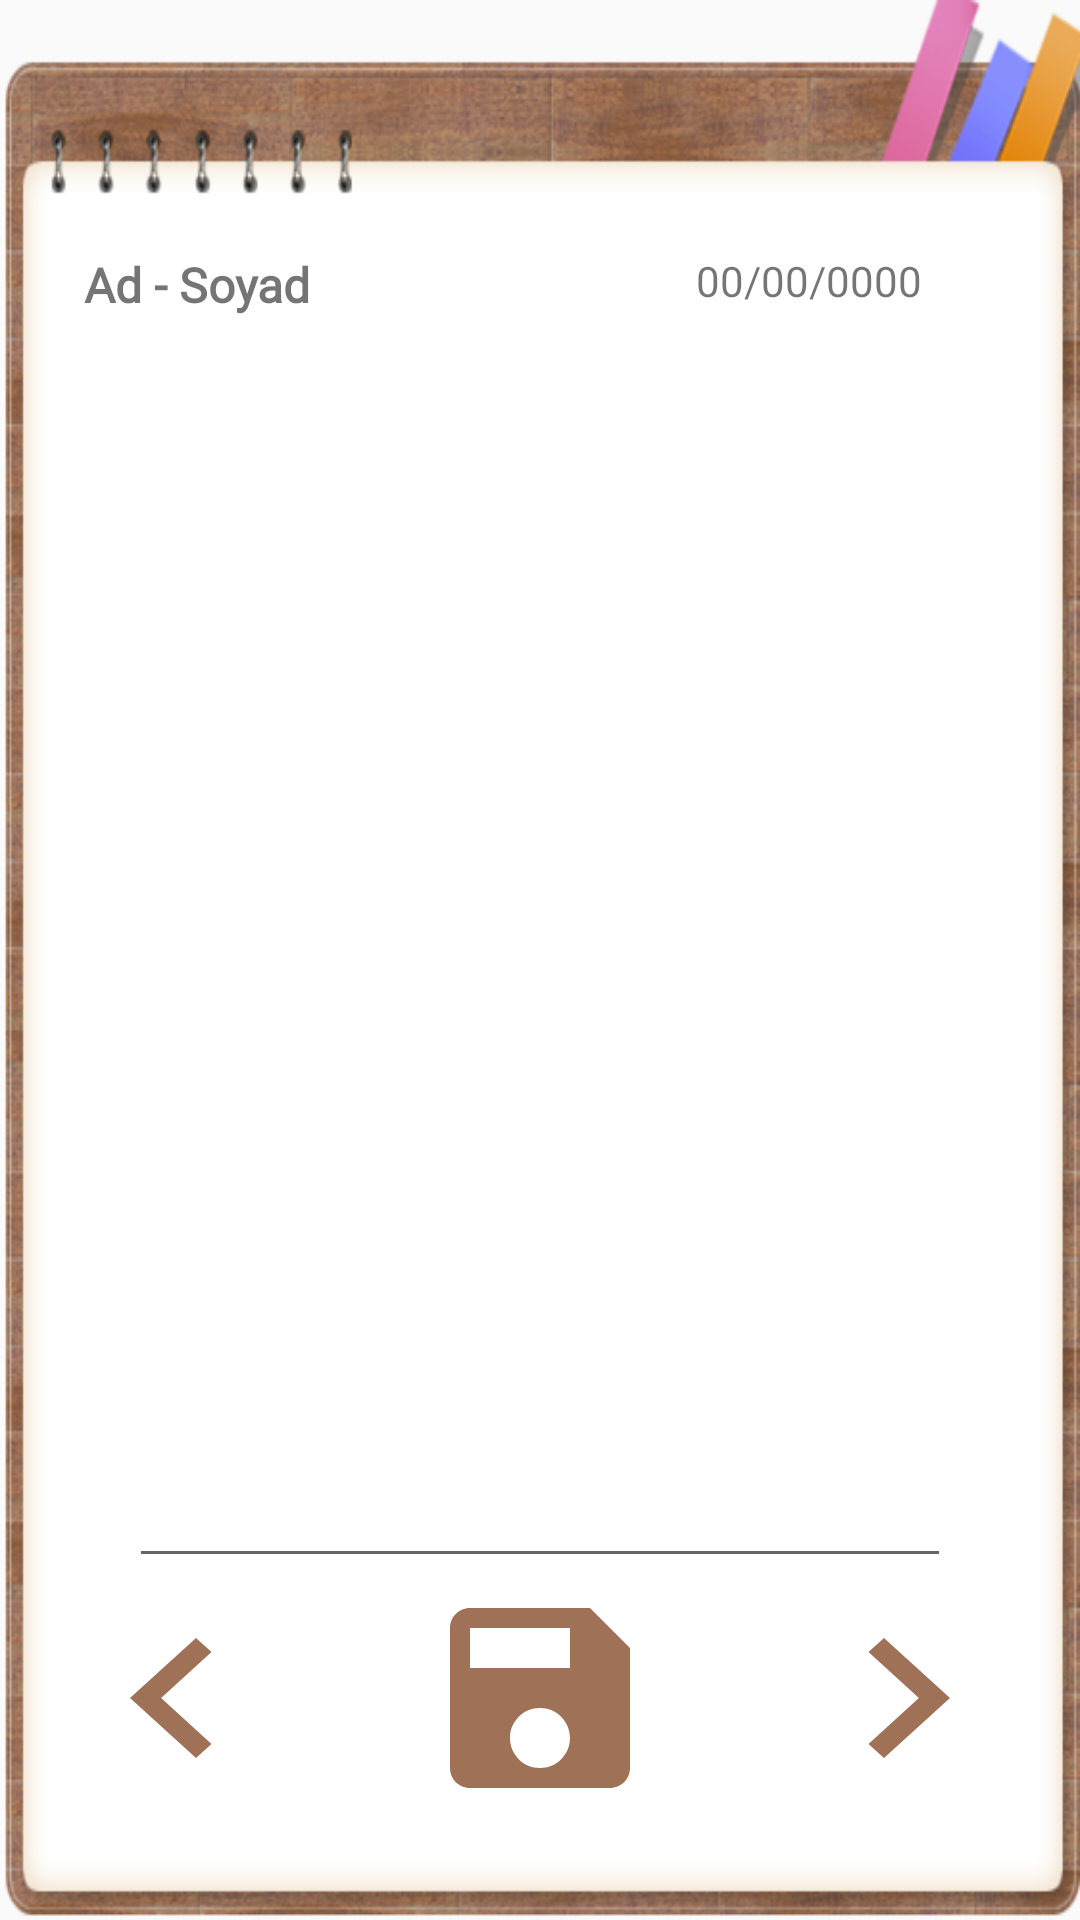

The Android layout XML behind this screen, and the referenced resources:
<!-- AndroidManifest.xml: application theme Theme.GunoDiaryApp -->
<!-- res/layout/activity_gunlugum.xml -->
<?xml version="1.0" encoding="utf-8"?>
<androidx.constraintlayout.widget.ConstraintLayout xmlns:android="http://schemas.android.com/apk/res/android"
    xmlns:app="http://schemas.android.com/apk/res-auto"
    xmlns:tools="http://schemas.android.com/tools"
    android:layout_width="match_parent"
    android:layout_height="match_parent"
    android:background="@drawable/gunlukarkaplanv2"
    tools:context=".GunlukActivity">

    <TextView
        android:id="@+id/gunlukTarih"
        android:layout_width="92dp"
        android:layout_height="0dp"
        android:layout_marginTop="84dp"
        android:layout_marginEnd="36dp"
        android:fontFamily="@font/tarih"
        android:text="00/00/0000"
        app:layout_constraintEnd_toEndOf="parent"
        app:layout_constraintTop_toTopOf="parent" />

    <TextView
        android:id="@+id/gunlukAdSoyad"
        android:layout_width="110dp"
        android:layout_height="23dp"
        android:layout_marginStart="28dp"
        android:layout_marginTop="84dp"
        android:fontFamily="@font/tarih"
        android:text="Ad - Soyad"
        android:textSize="16dp"
        android:textStyle="bold"
        app:layout_constraintStart_toStartOf="parent"
        app:layout_constraintTop_toTopOf="parent" />

    <EditText
        android:id="@+id/gunlugumYazi"
        android:layout_width="0dp"
        android:layout_height="0dp"
        android:layout_marginStart="43dp"
        android:layout_marginTop="120dp"
        android:layout_marginEnd="43dp"
        android:fontFamily="@font/elyazisi"
        android:gravity="start|top"
        android:inputType="textMultiLine"
        android:textSize="15dp"
        android:textColor="@color/black"
        app:layout_constraintBottom_toTopOf="@+id/gunlukKaydet"
        app:layout_constraintEnd_toEndOf="parent"
        app:layout_constraintStart_toStartOf="parent"
        app:layout_constraintTop_toTopOf="parent" />

    <Button
        android:id="@+id/gunlukSolGecis"
        android:layout_width="wrap_content"
        android:layout_height="0dp"
        android:layout_marginStart="43dp"
        android:layout_marginEnd="67dp"
        android:layout_marginBottom="34dp"
        android:background="@drawable/gunkuksolgecis"
        app:layout_constraintBottom_toBottomOf="parent"
        app:layout_constraintEnd_toStartOf="@+id/gunlukKaydet"
        app:layout_constraintStart_toStartOf="parent"
        app:layout_constraintTop_toBottomOf="@+id/gunlugumYazi"
        app:layout_constraintVertical_bias="0.0" />

    <Button
        android:id="@+id/gunlukKaydet"
        android:layout_width="80dp"
        android:layout_height="80dp"
        android:layout_marginBottom="34dp"
        android:background="@drawable/gunlukkaydet"
        app:layout_constraintBottom_toBottomOf="parent"
        app:layout_constraintEnd_toEndOf="parent"
        app:layout_constraintStart_toStartOf="parent"
        app:layout_constraintTop_toBottomOf="@+id/gunlugumYazi" />

    <Button
        android:id="@+id/gunlukSagGecis"
        android:layout_width="wrap_content"
        android:layout_height="0dp"
        android:layout_marginStart="67dp"
        android:layout_marginEnd="43dp"
        android:layout_marginBottom="34dp"
        android:background="@drawable/gunluksaggecis"
        app:layout_constraintBottom_toBottomOf="parent"
        app:layout_constraintEnd_toEndOf="parent"
        app:layout_constraintStart_toEndOf="@+id/gunlukKaydet"
        app:layout_constraintTop_toBottomOf="@+id/gunlugumYazi" />

</androidx.constraintlayout.widget.ConstraintLayout>
<!-- resources referenced by this layout -->
<resources>
  <color name="black">#FF000000</color>
  <!-- drawable gunkuksolgecis (drawable) -->
  <vector android:autoMirrored="true" android:height="24dp"
      android:tint="#9F7257" android:viewportHeight="24"
      android:viewportWidth="24" android:width="24dp" xmlns:android="http://schemas.android.com/apk/res/android">
      <path android:fillColor="@android:color/white" android:pathData="M15.41,7.41L14,6l-6,6 6,6 1.41,-1.41L10.83,12z"/>
  </vector>
  <!-- drawable gunlukarkaplanv2: png bitmap (drawable, 103451 bytes) -->
  <!-- drawable gunlukkaydet (drawable) -->
  <vector android:height="24dp" android:tint="#9F7257"
      android:viewportHeight="24" android:viewportWidth="24"
      android:width="24dp" xmlns:android="http://schemas.android.com/apk/res/android">
      <path android:fillColor="@android:color/white" android:pathData="M17,3L5,3c-1.11,0 -2,0.9 -2,2v14c0,1.1 0.89,2 2,2h14c1.1,0 2,-0.9 2,-2L21,7l-4,-4zM12,19c-1.66,0 -3,-1.34 -3,-3s1.34,-3 3,-3 3,1.34 3,3 -1.34,3 -3,3zM15,9L5,9L5,5h10v4z"/>
  </vector>
  <!-- drawable gunluksaggecis (drawable) -->
  <vector android:autoMirrored="true" android:height="24dp"
      android:tint="#9F7257" android:viewportHeight="24"
      android:viewportWidth="24" android:width="24dp" xmlns:android="http://schemas.android.com/apk/res/android">
      <path android:fillColor="@android:color/white" android:pathData="M10,6L8.59,7.41 13.17,12l-4.58,4.59L10,18l6,-6z"/>
  </vector>
  <style name="Theme.GunoDiaryApp" parent="Theme.AppCompat.Light.NoActionBar">
  
      </style>
</resources>
